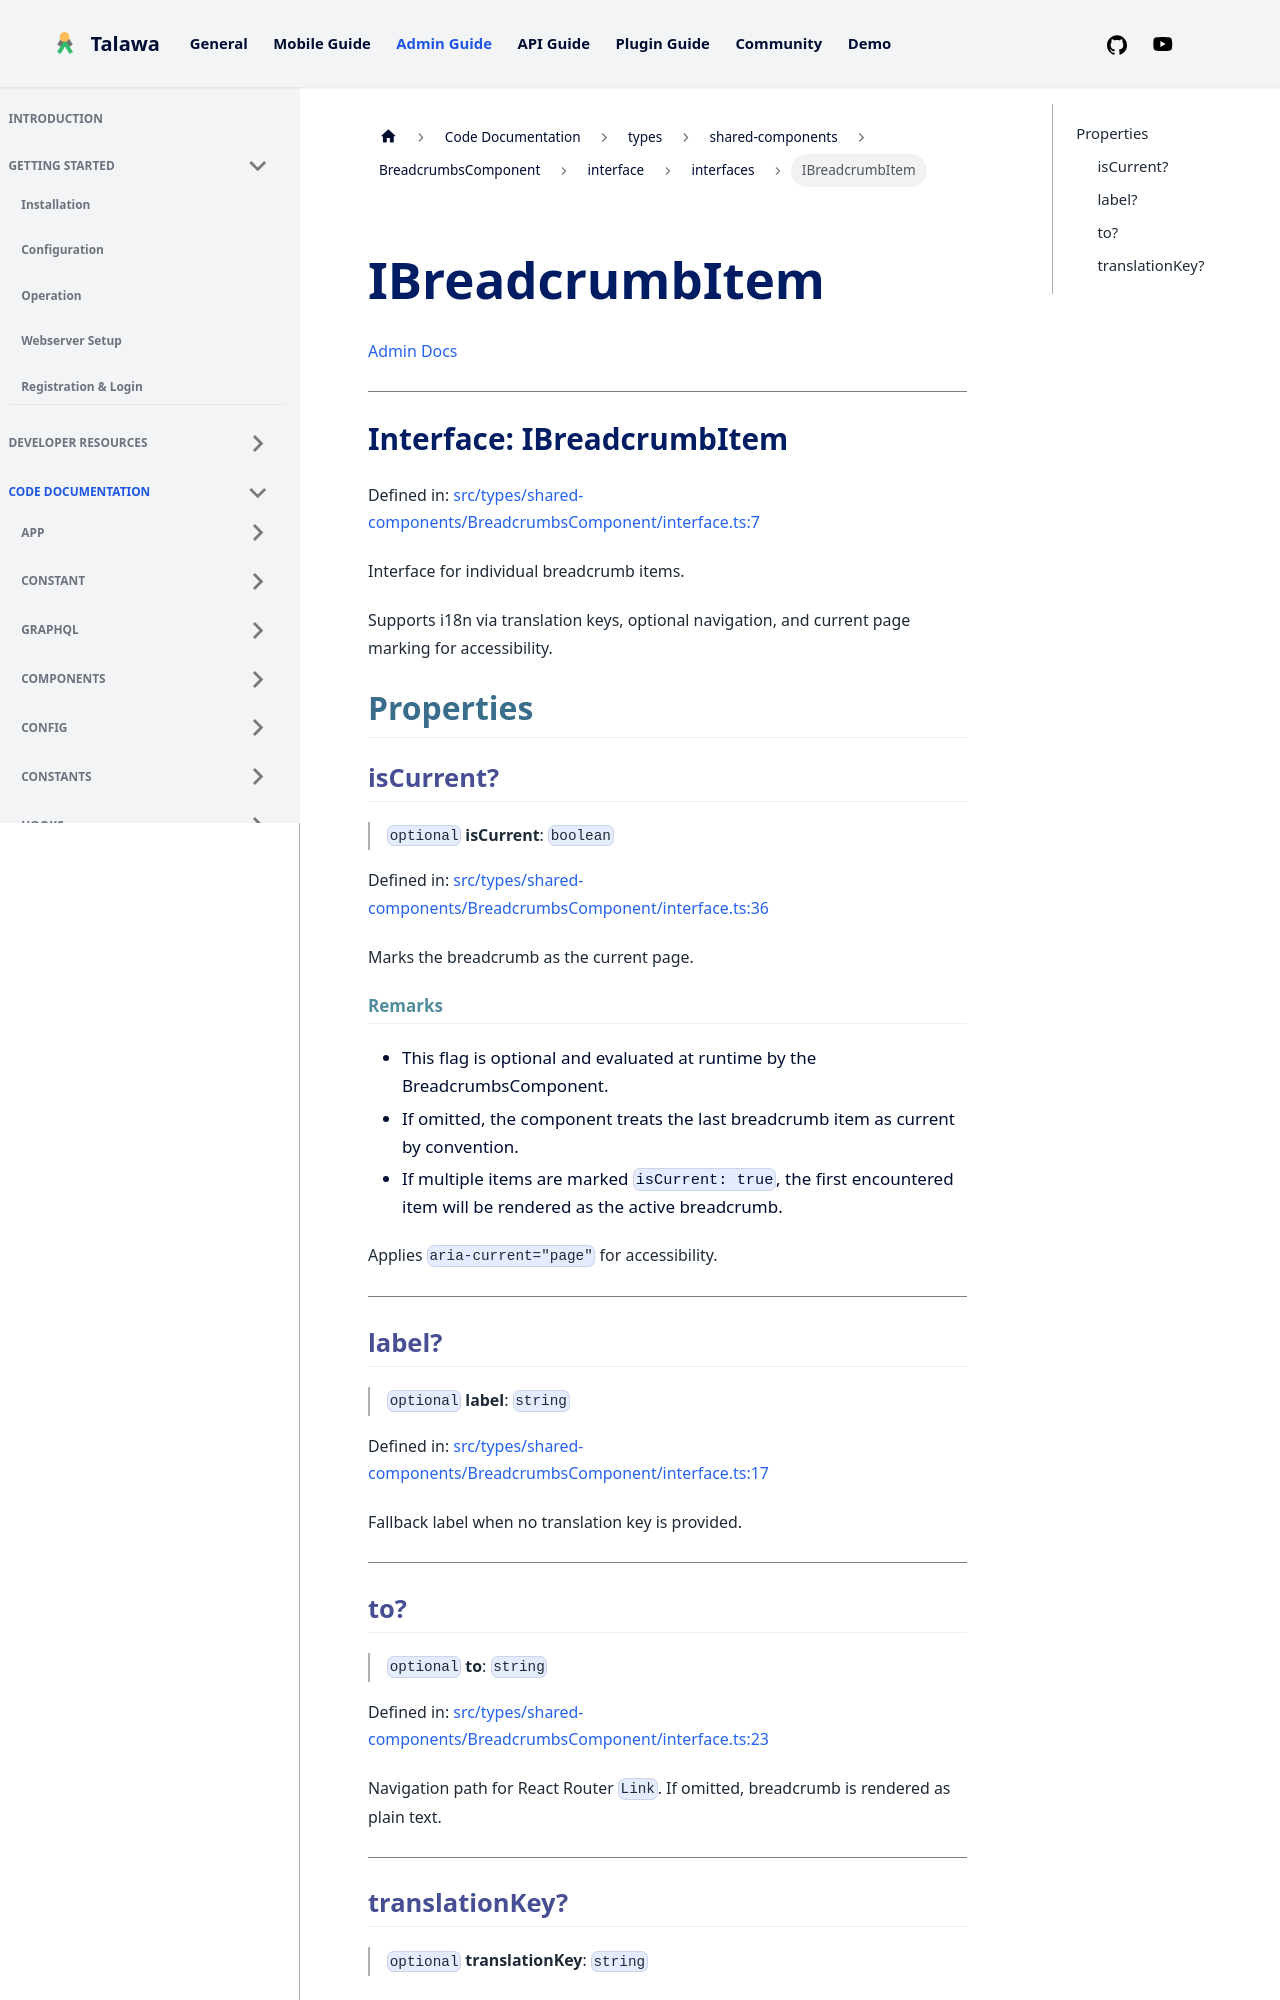

repository: PalisadoesFoundation/talawa-admin · page: docs/auto-docs/types/shared-components/BreadcrumbsComponent/interface/interfaces/IBreadcrumbItem/index.html · generator: docusaurus

[Admin Docs](/)

***

# Interface: IBreadcrumbItem

Defined in: [src/types/shared-components/BreadcrumbsComponent/interface.ts:7](https://github.com/PalisadoesFoundation/talawa-admin/blob/main/src/types/shared-components/BreadcrumbsComponent/interface.ts#L7)

Interface for individual breadcrumb items.

Supports i18n via translation keys, optional navigation,
and current page marking for accessibility.

## Properties

### isCurrent?

> `optional` **isCurrent**: `boolean`

Defined in: [src/types/shared-components/BreadcrumbsComponent/interface.ts:36](https://github.com/PalisadoesFoundation/talawa-admin/blob/main/src/types/shared-components/BreadcrumbsComponent/interface.ts#L36)

Marks the breadcrumb as the current page.

#### Remarks

- This flag is optional and evaluated at runtime by the BreadcrumbsComponent.
- If omitted, the component treats the last breadcrumb item as current by convention.
- If multiple items are marked `isCurrent: true`, the first encountered
  item will be rendered as the active breadcrumb.

Applies `aria-current="page"` for accessibility.

***

### label?

> `optional` **label**: `string`

Defined in: [src/types/shared-components/BreadcrumbsComponent/interface.ts:17](https://github.com/PalisadoesFoundation/talawa-admin/blob/main/src/types/shared-components/BreadcrumbsComponent/interface.ts#L17)

Fallback label when no translation key is provided.

***
